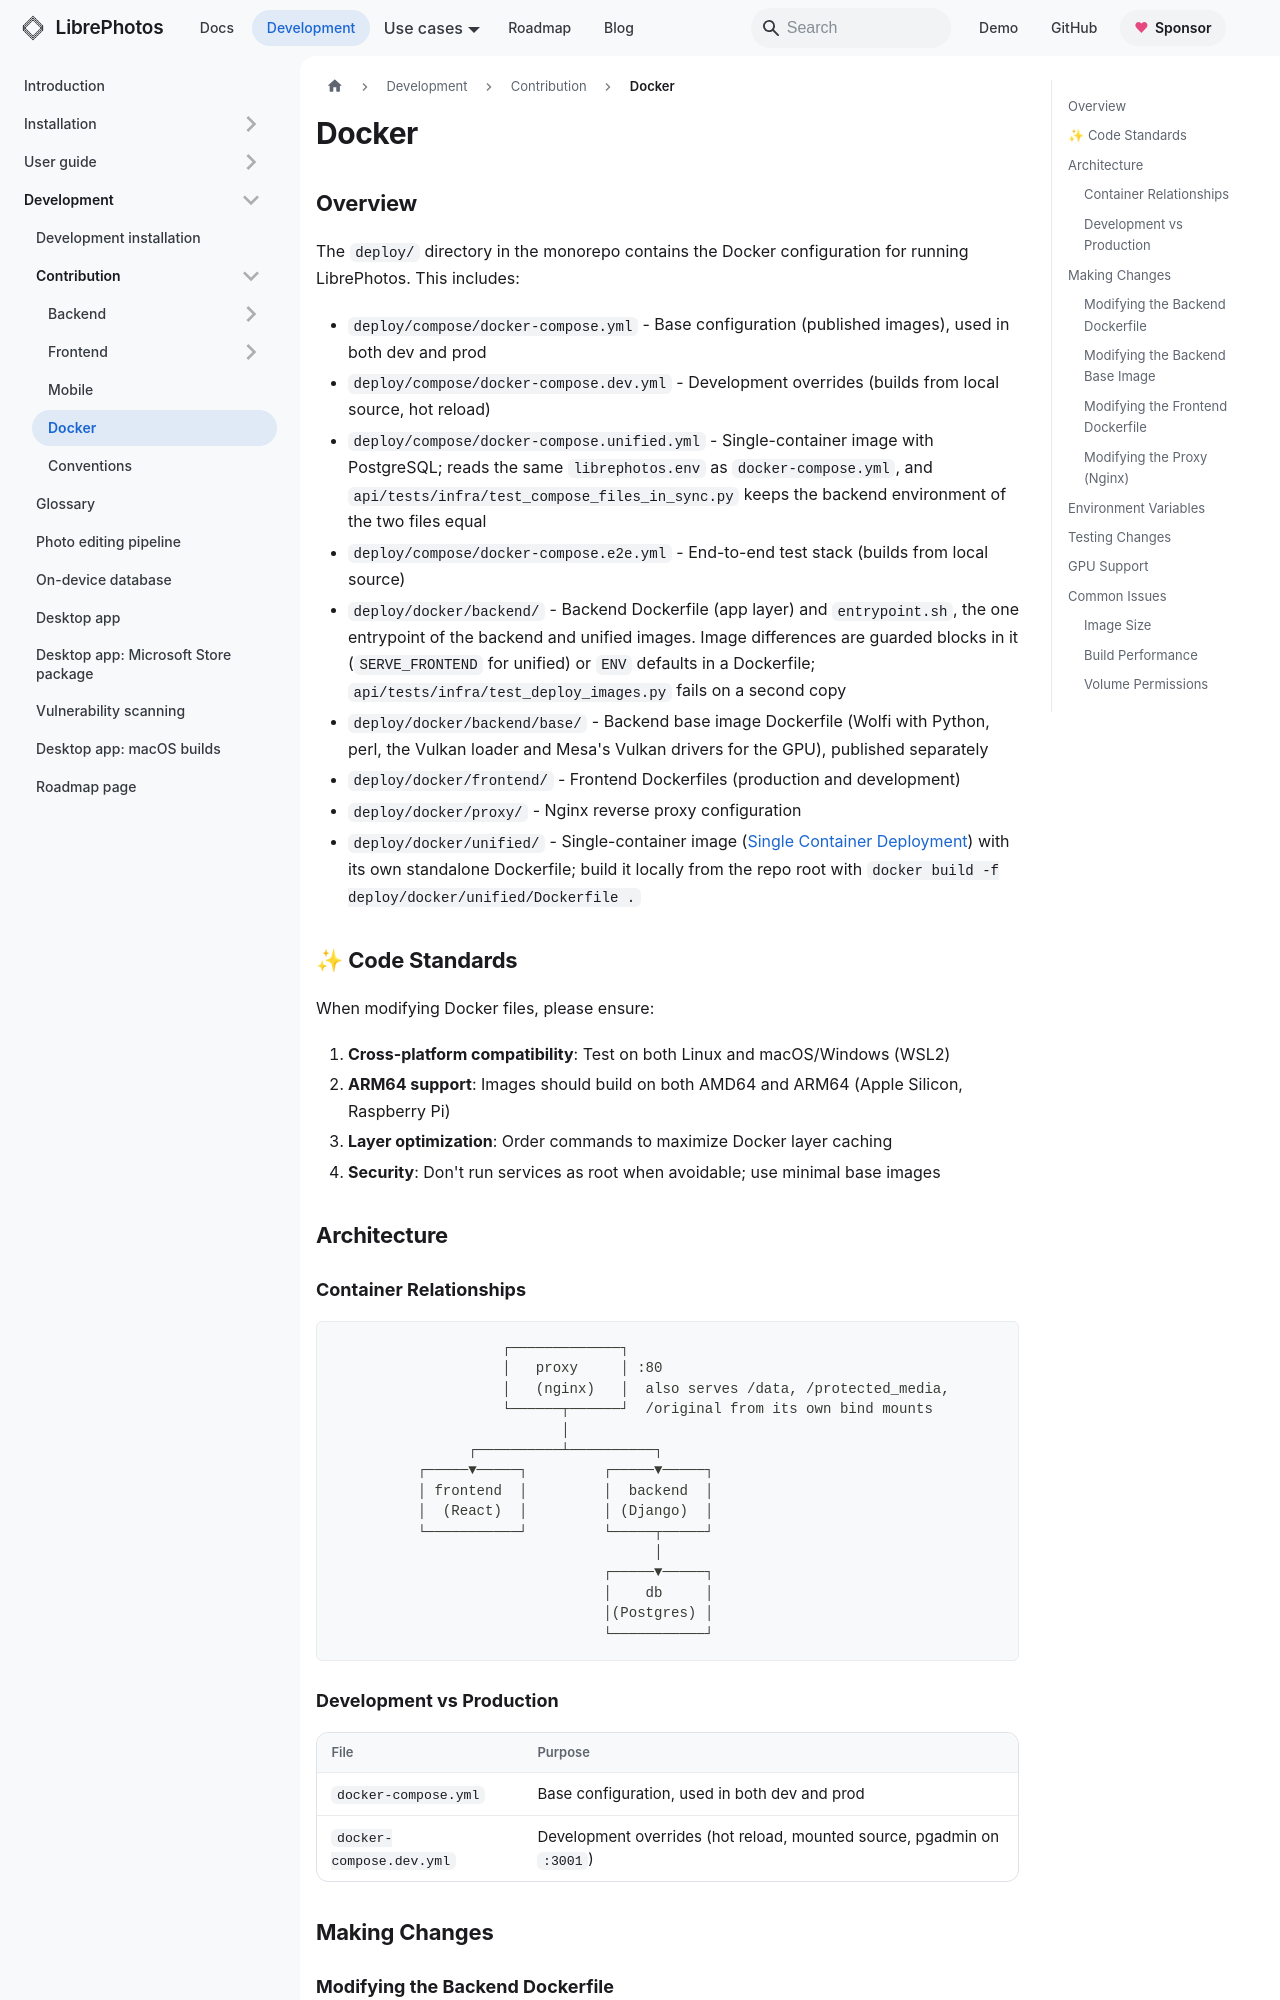

repository: LibrePhotos/librephotos · page: docs/development/contribution/docker/index.html · generator: docusaurus

---
title: "Docker"
description: "Contributing to LibrePhotos Docker infrastructure."
sidebar_position: 4
last_modified_at: 2024-12-14
---

## Overview

The `deploy/` directory in the monorepo contains the Docker configuration for running LibrePhotos. This includes:

- `deploy/compose/docker-compose.yml` - Base configuration (published images), used in both dev and prod
- `deploy/compose/docker-compose.dev.yml` - Development overrides (builds from local source, hot reload)
- `deploy/compose/docker-compose.unified.yml` - Single-container image with PostgreSQL; reads the same `librephotos.env` as `docker-compose.yml`, and `api/tests/infra/test_compose_files_in_sync.py` keeps the backend environment of the two files equal
- `deploy/compose/docker-compose.e2e.yml` - End-to-end test stack (builds from local source)
- `deploy/docker/backend/` - Backend Dockerfile (app layer) and `entrypoint.sh`, the one entrypoint of the backend and unified images. Image differences are guarded blocks in it (`SERVE_FRONTEND` for unified) or `ENV` defaults in a Dockerfile; `api/tests/infra/test_deploy_images.py` fails on a second copy
- `deploy/docker/backend/base/` - Backend base image Dockerfile (Wolfi with Python, perl, the Vulkan loader and Mesa's Vulkan drivers for the GPU), published separately
- `deploy/docker/frontend/` - Frontend Dockerfiles (production and development)
- `deploy/docker/proxy/` - Nginx reverse proxy configuration
- `deploy/docker/unified/` - Single-container image ([Single Container Deployment](../../installation/unified-deployment.md)) with its own standalone Dockerfile; build it locally from the repo root with `docker build -f deploy/docker/unified/Dockerfile .`

## ✨ Code Standards

When modifying Docker files, please ensure:

1. **Cross-platform compatibility**: Test on both Linux and macOS/Windows (WSL2)
2. **ARM64 support**: Images should build on both AMD64 and ARM64 (Apple Silicon, Raspberry Pi)
3. **Layer optimization**: Order commands to maximize Docker layer caching
4. **Security**: Don't run services as root when avoidable; use minimal base images

## Architecture

### Container Relationships

```
                    ┌─────────────┐
                    │   proxy     │ :80
                    │   (nginx)   │  also serves /data, /protected_media,
                    └──────┬──────┘  /original from its own bind mounts
                           │
                ┌──────────┴──────────┐
          ┌─────▼─────┐         ┌─────▼─────┐
          │ frontend  │         │  backend  │
          │  (React)  │         │ (Django)  │
          └───────────┘         └─────┬─────┘
                                      │
                                ┌─────▼─────┐
                                │    db     │
                                │(Postgres) │
                                └───────────┘
```

### Development vs Production

| File | Purpose |
|------|---------|
| `docker-compose.yml` | Base configuration, used in both dev and prod |
| `docker-compose.dev.yml` | Development overrides (hot reload, mounted source, pgadmin on `:3001`) |

## Making Changes

### Modifying the Backend Dockerfile

The backend Dockerfile (`deploy/docker/backend/Dockerfile`) builds the Django application:

```bash
cd librephotos/deploy/compose

# Test your changes
docker compose -f docker-compose.yml -f docker-compose.dev.yml build backend
docker compose -f docker-compose.yml -f docker-compose.dev.yml up -d backend

# Check logs for errors
docker compose logs -f backend
```
